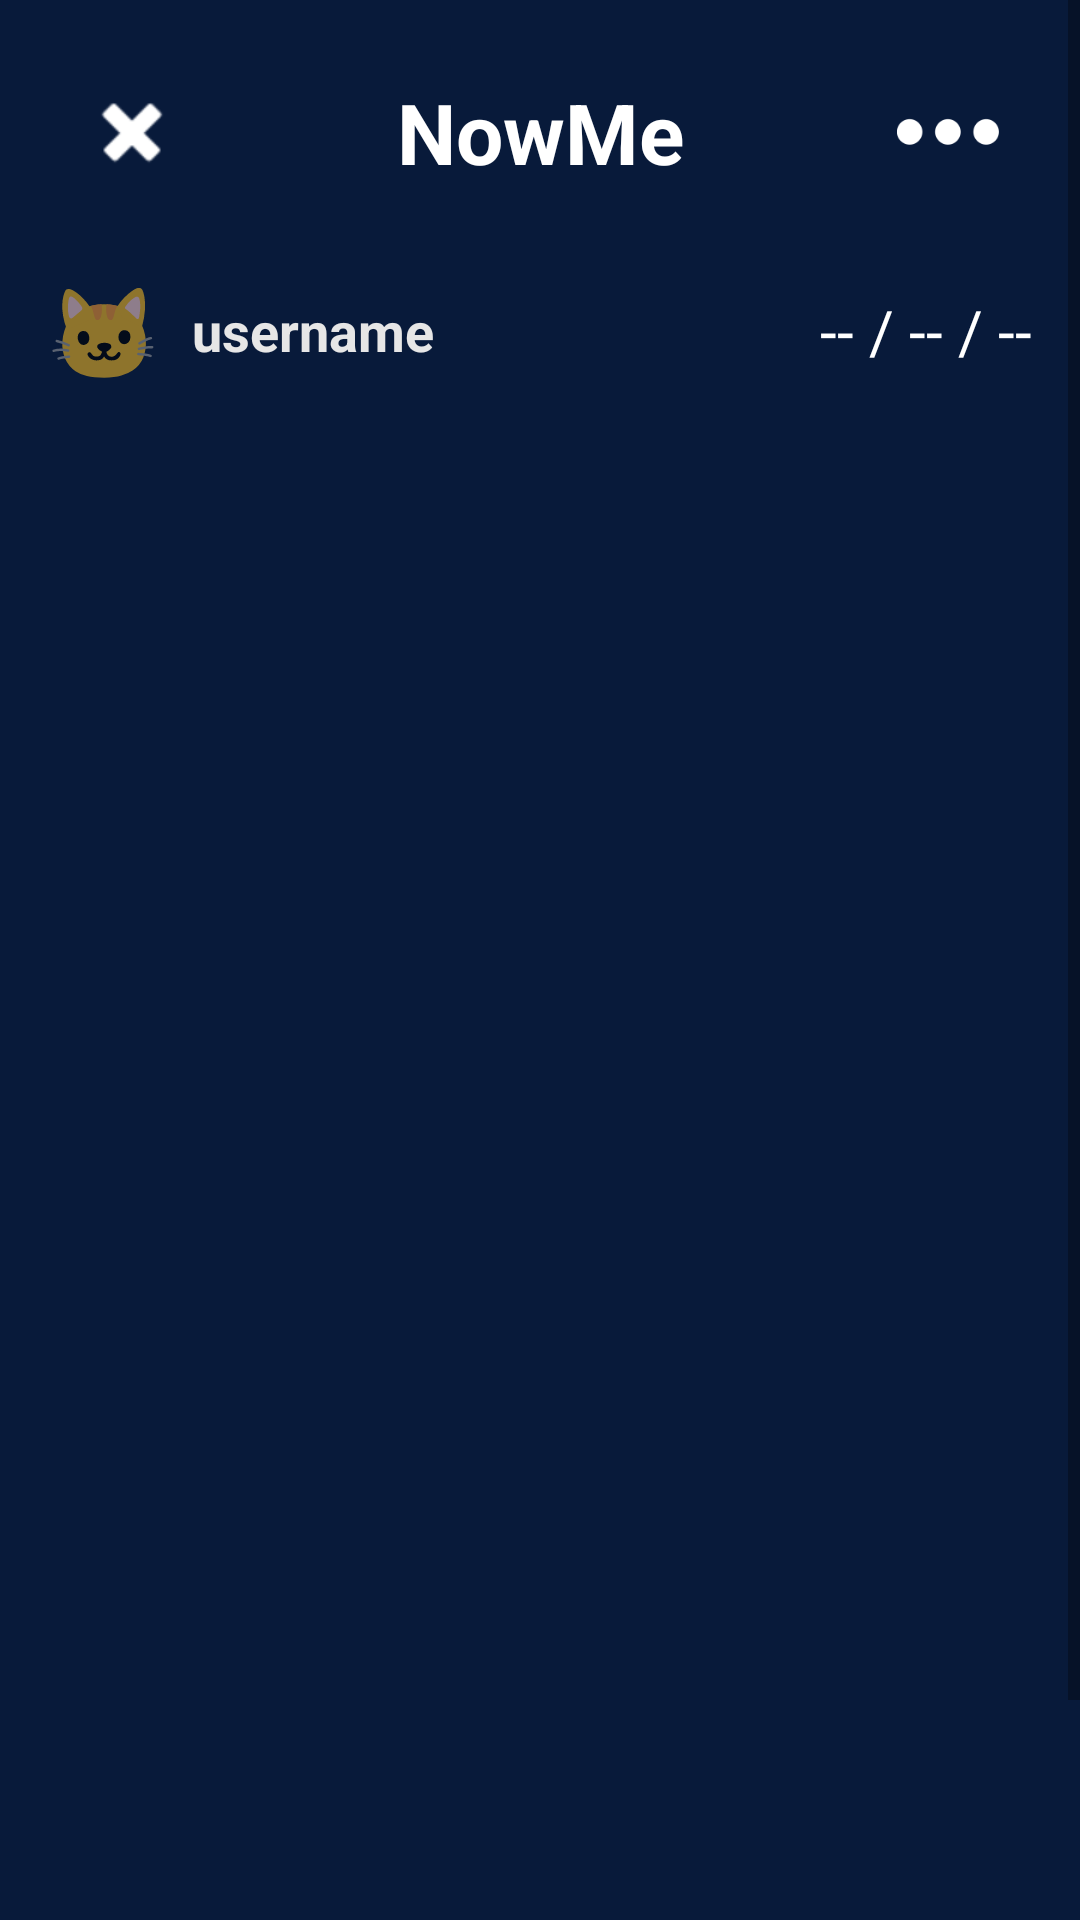

This screen was rendered from an Android layout file. Write that file and the resources it references.
<!-- AndroidManifest.xml: application theme Theme.NowMe -->
<!-- res/layout/nowme.xml -->
<ScrollView xmlns:android="http://schemas.android.com/apk/res/android"
    xmlns:app="http://schemas.android.com/apk/res-auto"
    android:layout_width="match_parent"
    android:layout_height="match_parent"
    android:fillViewport="true">

    <androidx.constraintlayout.widget.ConstraintLayout
        android:layout_width="match_parent"
        android:layout_height="wrap_content"
        android:background="#081A3A">

        
        <ImageButton
            android:id="@+id/btnClose"
            android:layout_width="40dp"
            android:layout_height="40dp"
            android:layout_margin="24dp"
            android:background="?attr/selectableItemBackgroundBorderless"
            android:src="@android:drawable/ic_delete"
            app:layout_constraintStart_toStartOf="parent"
            app:layout_constraintTop_toTopOf="parent"
            app:tint="@android:color/white" />

        
        <TextView
            android:id="@+id/tvTitle"
            android:layout_width="wrap_content"
            android:layout_height="wrap_content"
            android:gravity="center"
            android:text="NowMe"
            android:textColor="@android:color/white"
            android:textSize="28sp"
            android:textStyle="bold"
            app:layout_constraintBottom_toBottomOf="@id/btnClose"
            app:layout_constraintEnd_toEndOf="parent"
            app:layout_constraintStart_toStartOf="parent"
            app:layout_constraintTop_toTopOf="@id/btnClose" />

        
        <ImageButton
            android:id="@+id/btnMenu"
            android:layout_width="40dp"
            android:layout_height="40dp"
            android:layout_marginEnd="24dp"
            android:background="?attr/selectableItemBackgroundBorderless"
            android:padding="3dp"
            android:scaleType="centerInside"
            android:src="@drawable/ic_menu_points"
            app:layout_constraintBottom_toBottomOf="@id/btnClose"
            app:layout_constraintEnd_toEndOf="parent"
            app:layout_constraintTop_toTopOf="@id/btnClose"
            app:tint="@android:color/white" />

        
        <TextView
            android:id="@+id/tvEmoji"
            android:layout_width="40dp"
            android:layout_height="40dp"
            android:text="🐱"
            android:textSize="30dp"
            android:layout_marginTop="26dp"
            app:layout_constraintStart_toStartOf="@id/imgNowMe"
            app:layout_constraintTop_toBottomOf="@id/btnClose" />

        
        <TextView
            android:id="@+id/tvUsername"
            android:layout_width="wrap_content"
            android:layout_height="wrap_content"
            android:text="username"
            android:textColor="#E6E6E6"
            android:textSize="18sp"
            android:textStyle="bold"
            app:layout_constraintStart_toEndOf="@id/tvEmoji"
            app:layout_constraintTop_toTopOf="@id/tvEmoji"
            app:layout_constraintBottom_toBottomOf="@id/tvEmoji"
            android:layout_marginStart="8dp"/>

        
        <TextView
            android:id="@+id/tvDate"
            android:layout_width="wrap_content"
            android:layout_height="wrap_content"
            android:text="-- / -- / --"
            android:textColor="@android:color/white"
            android:textSize="20sp"
            app:layout_constraintBottom_toBottomOf= "@id/tvEmoji"
            app:layout_constraintEnd_toEndOf="@id/imgNowMe"
            app:layout_constraintTop_toTopOf= "@id/tvEmoji"/>

        
        <ImageView
            android:id="@+id/imgNowMe"
            android:layout_width="0dp"
            android:layout_height="500dp"
            android:layout_margin="16dp"
            android:scaleType="centerCrop"
            app:layout_constraintEnd_toEndOf="parent"
            app:layout_constraintStart_toStartOf="parent"
            app:layout_constraintTop_toBottomOf="@id/tvDate" />

        
        <TextView
            android:id="@+id/tvDescription"
            android:layout_width="wrap_content"
            android:layout_height="wrap_content"
            android:text="Description..."
            android:textColor="@android:color/white"
            android:textSize="16sp"
            app:layout_constraintBottom_toBottomOf="@id/btnComment"
            app:layout_constraintStart_toStartOf="@id/imgNowMe"
            app:layout_constraintTop_toTopOf="@id/btnComment" />

        
        <ImageButton
            android:id="@+id/btnLike"
            android:layout_width="28dp"
            android:layout_height="28dp"
            android:layout_marginEnd="16dp"
            android:background="?attr/selectableItemBackgroundBorderless"
            android:padding="0dp"
            android:scaleType="centerInside"
            android:src="@drawable/ic_heart_empty"
            app:layout_constraintBottom_toBottomOf="@id/btnComment"
            app:layout_constraintEnd_toStartOf="@id/btnComment"
            app:layout_constraintTop_toTopOf="@id/btnComment"
            app:tint="@android:color/white" />

        <TextView
            android:id="@+id/tvNumLike"
            android:layout_width="wrap_content"
            android:layout_height="wrap_content"
            android:text="7"
            android:textColor="@android:color/white"
            app:layout_constraintEnd_toEndOf="@id/btnLike"
            app:layout_constraintStart_toStartOf="@id/btnLike"
            app:layout_constraintTop_toTopOf="@id/tvNumComment" />

        
        <ImageButton
            android:id="@+id/btnComment"
            android:layout_width="40dp"
            android:layout_height="40dp"
            android:layout_marginTop="16dp"
            android:layout_marginEnd="16dp"
            android:background="?attr/selectableItemBackgroundBorderless"
            android:src="@drawable/add_comment"
            app:layout_constraintEnd_toEndOf="@id/imgNowMe"
            app:layout_constraintTop_toBottomOf="@id/imgNowMe"
            app:tint="@android:color/white" />

        <TextView
            android:id="@+id/tvNumComment"
            android:layout_width="wrap_content"
            android:layout_height="wrap_content"
            android:text="20"
            android:textColor="@android:color/white"
            app:layout_constraintEnd_toEndOf="@id/btnComment"
            app:layout_constraintStart_toStartOf="@id/btnComment"
            app:layout_constraintTop_toBottomOf="@id/btnComment" />

        
        <androidx.recyclerview.widget.RecyclerView
            android:id="@+id/rvComments"
            android:layout_width="0dp"
            android:layout_height="wrap_content"
            android:layout_marginHorizontal="16dp"
            android:layout_marginTop="8dp"
            android:nestedScrollingEnabled="false"
            app:layout_constraintEnd_toEndOf="parent"
            app:layout_constraintStart_toStartOf="parent"
            app:layout_constraintTop_toBottomOf="@id/tvNumComment" />
    </androidx.constraintlayout.widget.ConstraintLayout>

</ScrollView>
<!-- resources referenced by this layout -->
<resources>
  <!-- drawable add_comment (drawable) -->
  <vector xmlns:android="http://schemas.android.com/apk/res/android" android:autoMirrored="true" android:height="32dp" android:tint="#FFFFFF" android:viewportHeight="960" android:viewportWidth="960" android:width="32dp">
        
      <path android:fillColor="@android:color/white" android:pathData="M440,560L520,560L520,440L640,440L640,360L520,360L520,240L440,240L440,360L320,360L320,440L440,440L440,560ZM80,880L80,160Q80,127 103.5,103.5Q127,80 160,80L800,80Q833,80 856.5,103.5Q880,127 880,160L880,640Q880,673 856.5,696.5Q833,720 800,720L240,720L80,880ZM206,640L800,640Q800,640 800,640Q800,640 800,640L800,160Q800,160 800,160Q800,160 800,160L160,160Q160,160 160,160Q160,160 160,160L160,685L206,640ZM160,640L160,640L160,160Q160,160 160,160Q160,160 160,160L160,160Q160,160 160,160Q160,160 160,160L160,640Q160,640 160,640Q160,640 160,640Z"/>
      
  </vector>
  <!-- drawable ic_menu_points: png bitmap (drawable, 867 bytes) -->
  <style name="Theme.NowMe" parent="Theme.MaterialComponents.DayNight.DarkActionBar">
          <item name="actionBarStyle">@style/MyActionBar</item>
          <item name="windowActionBarOverlay">false</item>
  
          <item name="colorPrimary">#3F51B5</item>
          <item name="colorPrimaryVariant">@color/purple_700</item>
          <item name="colorOnPrimary">@color/white</item>
  
          <item name="colorSecondary">@color/teal_200</item>
          <item name="colorSecondaryVariant">@color/teal_700</item>
          <item name="colorOnSecondary">@color/black</item>
  
          <item name="android:statusBarColor">?attr/colorPrimaryVariant</item>
      </style>
  <style name="MyActionBar" parent="Widget.AppCompat.ActionBar">
          <item name="background">@drawable/jellyfish_cut</item>
      </style>
  <!-- drawable jellyfish_cut: jpg bitmap (drawable, 16844 bytes) -->
  <!-- not gathered from this repository: default colours our renderer supplied (Android Studio template values) -->
  <color name="purple_700">#FF3700B3</color>
  <color name="teal_200">#FF03DAC5</color>
  <color name="teal_700">#FF018786</color>
  <color name="black">#FF000000</color>
  <color name="white">#FFFFFFFF</color>
</resources>
